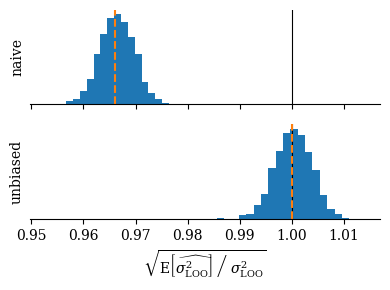

Recreate this plot in Python.

import itertools

import numpy as np
from scipy import linalg, stats
from scipy.special import comb

import matplotlib.pyplot as plt


# ==============================================================================
# config

seed = 57346234
n_trial = 20000

# data params
n_obs = 16

datadist = stats.norm(loc=0, scale=1.2)
# mu = 0.0,
# sigma2 = 1.4,
# skew = 0.0,
# exkurt = 0.0

# datadist = stats.norm(loc=50, scale=1.2)
# tai

# datadist = stats.norm(loc=2, scale=0.1)
# mu = 2.0,
# sigma2 = 0.01,
# skew = 0.0,
# exkurt = 0.0


# datadist = stats.skewnorm(10, loc=-2, scale=0.16)
# mu = -1.9,
# sigma2 = 0.0095,
# skew = 0.96,
# exkurt = 0.82


# model params
sigma2_m = 1.2**2
sigma2_p = 2.0**2


# ==============================================================================

rng = np.random.RandomState(seed)

# data moments
d_stats = datadist.stats(moments='mvsk')
mu = d_stats[0][()]
sigma2 = d_stats[1][()]
skew = d_stats[2][()]
exkurt = d_stats[3][()]
mu_3 = skew*np.sqrt(sigma2)**3
mu_4 = (exkurt+3)*sigma2**2

print(f'mu = {mu:.2},\nsigma2 = {sigma2:.2},\nskew = {skew:.2},\nexkurt = {exkurt:.2}')

const_a = (
    -0.5*(sigma2_m + (n_obs-1)*sigma2_p)
    / (sigma2_m*(sigma2_m+n_obs*sigma2_p))
)
const_b = (n_obs-1)*sigma2_p/(sigma2_m*(sigma2_m+n_obs*sigma2_p))
const_c = (
    -0.5*(n_obs-1)**2*sigma2_p**2
    / (sigma2_m*(sigma2_m + (n_obs-1)*sigma2_p)*(sigma2_m+n_obs*sigma2_p))
)
const_d = -0.5*np.log(
    2*np.pi*(sigma2_m*(sigma2_m+n_obs*sigma2_p))/(sigma2_m+(n_obs-1)*sigma2_p))

# # test consts
# ntest = n_obs-1
# ytilde = np.random.randn(5)
# ybar = 3.46
# ppred_tau = 1/(1/sigma2_p + ntest/sigma2_m)
# ppred_mu = ppred_tau*ntest/sigma2_m * ybar
# ppred_sigma2 = sigma2_m + ppred_tau
# stats.norm.logpdf(ytilde, ppred_mu, np.sqrt(ppred_sigma2))
# const_a*ytilde**2 + const_b*ybar*ytilde + const_c*ybar**2 + const_d
# # match ok

# def get_loo_i(data_i):
#     n_obs = len(data_i)
#     # sum_all = np.sum(data_i)
#     # out = np.zeros(n_obs)
#     # for i in range(n_obs):
#     #     ytilde = data_i[i]
#     #     ybar_i = sum_all - ytilde
#     #     ybar_i /= n_obs-1
#     #     out[i] = (
#     #         const_a*ytilde**2
#     #         + const_b*ytilde*ybar_i
#     #         + const_c*ybar_i**2
#     #         + const_d
#     #     )
#     ybar_i = (np.sum(data_i)-data_i)/(n_obs-1)
#     out = (
#         const_a*data_i**2
#         + const_b*data_i*ybar_i
#         + const_c*ybar_i**2
#         + const_d
#     )
#     return out


def get_loo_ti(data_ti):
    n_trial, n_obs = data_ti.shape
    ybar_ti = np.sum(data_ti, axis=-1, keepdims=True) - data_ti
    ybar_ti /= n_obs-1
    # a
    out = np.square(data_ti)
    out *= const_a
    # + b
    temp = data_ti*ybar_ti
    temp *= const_b
    out += temp
    # + c
    temp = np.square(ybar_ti, out=temp)
    temp *= const_c
    out += temp
    # + d
    out += const_d
    return out


def get_true_var():
    n, m, s2, m3, m4, a, b, c = (
        n_obs, mu, sigma2, mu_3, mu_4, const_a, const_b, const_c)
    true_var = (
        m**2*s2 * 4*n*(a+b+c)**2
        + s2**2 * (
                -n*a**2
                + 2*n/(n-1)*b**2
                + n*(2*n-3)*(n-3)/(n-1)**3*c**2
                - 2*n/(n-1)*a*c
                + 4*n*(n-2)/(n-1)**2*b*c
            )
        + m*m3 * 4*n*(a+b+c)*(a*(n-1)+c)/(n-1)
        + m4 * (n*a**2 + n/(n-1)**2*c**2 + 2*n/(n-1)*a*c)
    )
    return true_var


def get_true_var_i():
    n, m, s2, m3, m4, a, b, c = (
        n_obs, mu, sigma2, mu_3, mu_4, const_a, const_b, const_c)
    true_var = (
        m**2*s2 * (4*a**2 + n/(n-1)*b**2 + 4/(n-1)*c**2 + 4*a*b + 4/(n-1)*b*c)
        + s2**2 * (-a**2 +1/(n-1)*b**2 + (2*n-5)/(n-1)**3*c**2)
        + m*m3 * (4*a**2 + 4/(n-1)**2*c**2 + 2*a*b + 2/(n-1)**2*b*c)
        + m4 * (a**2 + 1/(n-1)**3*c**2)
    )
    return true_var


def get_true_cov_ij():
    n, m, s2, m3, m4, a, b, c = (
        n_obs, mu, sigma2, mu_3, mu_4, const_a, const_b, const_c)
    true_cov = (
        m**2*s2 * (
            (3*n-4)/(n-1)**2*b**2
            + 4*(n-2)/(n-1)**2*c**2
            + 4/(n-1)*a*b
            + 8/(n-1)*a*c
            + 4*(2*n-3)/(n-1)**2*b*c
        )
        + s2**2 * (
            1/(n-1)**2*b**2
            + (n-2)*(2*n-7)/(n-1)**4*c**2
            - 2/(n-1)**2*a*c
            + 4*(n-2)/(n-1)**3*b*c
        )
        + m*m3 * (
            4*(n-2)/(n-1)**3*c**2
            + 2/(n-1)*a*b
            +4*n/(n-1)**2*a*c
            + (4*n-6)/(n-1)**3*b*c
        )
        + m4 * ((n-2)/(n-1)**4*c**2 + 2/(n-1)**2*a*c)
    )
    return true_cov


def get_moment_estims(data_ti):
    n = n_obs
    a1 = np.mean(data_ti, axis=-1)
    a2 = np.mean(data_ti**2, axis=-1)
    a3 = np.mean(data_ti**3, axis=-1)
    a4 = np.mean(data_ti**4, axis=-1)
    a1p2 = a1**2
    a1p4 = a1p2**2
    a2p2 = a2**2
    a2_a1p2 = a2*a1p2
    a3_a1 = a3*a1
    # mup4_hat
    # mup4_hat = np.zeros(n_trial)
    # for i1, i2, i3, i4 in itertools.permutations(range(n), 4):
    #     mup4_hat += data_ti[:, i1]*data_ti[:, i2]*data_ti[:, i3]*data_ti[:, i4]
    # mup4_hat /= n*(n-1)*(n-2)*(n-3)
    mup4_hat = np.zeros(n_trial)
    for i1, i2, i3, i4 in itertools.combinations(range(n), 4):
        mup4_hat += data_ti[:, i1]*data_ti[:, i2]*data_ti[:, i3]*data_ti[:, i4]
    mup4_hat /= comb(n, 4, exact=True)
    # mup2_s2_hat
    mup2_s2_hat = (
        - n**3*a1p4
        + 2*n**3*a2_a1p2
        - 4*(n-1)*n*a3_a1
        - (2*n**2 - 3*n)*a2p2
        +2*(2*n-3)*a4
    ) / (2*(n-1)*(n-2)*(n-3)) - 0.5*mup4_hat
    # s4_hat
    s4_hat = (
        n**3*a1p4
        - 2*n**3*a2_a1p2
        + (n**3-3*n**2+3*n)*a2p2
        + 4*n*(n-1)*a3_a1
        + n*(1-n)*a4
    ) / ((n-1)*(n-2)*(n-3))
    # mu_mu3_hat
    mu_mu3_hat = (
        - 2*(n**2 + n-3)*a4
        - 6*n**3*a2_a1p2
        + n*(6*n-9)*a2p2
        + 3*n**3*a1p4
        + 2*n**2*(n+1)*a3_a1
    ) / (2*(n-1)*(n-2)*(n-3)) + 0.5*mup4_hat
    # mu4_hat
    mu4_hat = (
        - 3*n**3*a1p4
        + 6*n**3*a2_a1p2
        + (9-6*n)*n*a2p2
        + (-12 + 8*n-4*n**2)*n*a3_a1
        + (3*n-2*n**2+n**3)*a4
    ) / ((n-3)*(n-2)*(n-1))
    return mup2_s2_hat, s4_hat, mu_mu3_hat, mu4_hat


def improved_estim(mup2_s2_hat, s4_hat, mu_mu3_hat, mu4_hat):
    n, m, s2, m3, m4, a, b, c = (
        n_obs, mu, sigma2, mu_3, mu_4, const_a, const_b, const_c)
    var_hat = (
        mup2_s2_hat * 4*n*(a+b+c)**2
        + s4_hat * (
                -n*a**2
                + 2*n/(n-1)*b**2
                + n*(2*n-3)*(n-3)/(n-1)**3*c**2
                - 2*n/(n-1)*a*c
                + 4*n*(n-2)/(n-1)**2*b*c
            )
        + mu_mu3_hat * 4*n*(a+b+c)*(a*(n-1)+c)/(n-1)
        + mu4_hat * (n*a**2 + n/(n-1)**2*c**2 + 2*n/(n-1)*a*c)
    )
    return var_hat


true_var = get_true_var()
true_var_i = get_true_var_i()
true_cov_ij = get_true_cov_ij()


# ==============================================================================
# simulate

data_ti = datadist.rvs(size=(n_trial, n_obs), random_state=rng)
loo_ti = get_loo_ti(data_ti)


# --------------------------------------------------
# compare true var
# np.var(loo_ti.sum(axis=-1), ddof=1)
# true_var
# ok


# --------------------------------------------------
# compare moment estims
mup2_s2_hat, s4_hat, mu_mu3_hat, mu4_hat = get_moment_estims(data_ti)

# np.mean(mup2_s2_hat)
# mu**2*sigma2
# ok

# np.mean(s4_hat)
# sigma2**2
# ok

# np.mean(mu_mu3_hat)
# mu*mu_3
# ok

# np.mean(mu4_hat)
# mu_4
# ok


# --------------------------------------------------
# get improved estims

var_hat_impr_t = improved_estim(mup2_s2_hat, s4_hat, mu_mu3_hat, mu4_hat)

# np.mean(var_hat_impr_t)
# true_var
# ok

# compare to the naive
var_hat_naiv_t = n_obs*np.var(loo_ti, ddof=1, axis=-1)
# np.mean(var_hat_naiv_t)



# ============================================================================
# plot stuff
# ============================================================================

plt.rcParams['font.family'] = 'serif'
plt.rcParams["mathtext.fontset"] = "dejavuserif"

bb_n = 2000
alpha_bt = rng.dirichlet(np.ones(n_trial), size=bb_n)


# ==============================================================================
# plot datadistr

# priorps = stats.norm.rvs(
#     loc=stats.norm.rvs(loc=0, scale=np.sqrt(sigma2_p), size=4000),
#     scale=np.sqrt(sigma2_m)
# )


# ppred_tau = 1/(1/sigma2_p + (n_obs-1)/sigma2_m)
# ppred_mu = ppred_tau*(n_obs-1)/sigma2_m * data_ti[:, :-1].mean(axis=-1)
# ppred_sigma2 = sigma2_m + ppred_tau
# loopps = stats.norm.rvs(
#     loc=ppred_mu,
#     scale=np.sqrt(ppred_sigma2)
# )
#
# r_0, r_1 = datadist.interval(0.98)
# # p_0, p_1 = np.percentile(priorps, [1, 99])
# pp_0, pp_1 = np.percentile(loopps, [1, 99])
# lim_0 = min(r_0, pp_0)
# lim_1 = max(r_1, pp_1)
#
# fig, axes = plt.subplots(2, 1, sharex=True, figsize=(4, 3))
# x = np.linspace(lim_0, lim_1, 100)
#
# ax = axes[0]
# ax.plot(x, datadist.pdf(x), label='data')
#
# # ax = axes[1]
# # ax.hist(
# #     priorps[(priorps > lim_0) & (priorps < lim_1)],
# #     label='prior pred',
# #     bins=25
# # )
#
# ax = axes[1]
# ax.hist(
#     loopps[(loopps > lim_0) & (loopps < lim_1)],
#     label='loo post pred',
#     bins=25
# )


# ==============================================================================
# plot BB ratio

datas = [
    np.sqrt(alpha_bt.dot(var_hat_naiv_t)/true_var),
    np.sqrt(alpha_bt.dot(var_hat_impr_t)/true_var)
]
# datas_point = [
#     np.sqrt(np.mean(var_hat_naiv_t)/true_var),
#     np.sqrt(np.mean(var_hat_impr_t)/true_var)
# ]
datas_point = [
    np.sqrt(n_obs*(true_var_i-true_cov_ij)/true_var),
    1.0
]
names = ['naive', 'unbiased']

fig, axes = plt.subplots(2, 1, sharex=True, figsize=(4, 3))
for ax, data, data_point, name in zip(axes, datas, datas_point, names):
    # data_filtered = data[data<uplim]
    ax.hist(data, bins=20, label='BB')
    ax.axvline(1.0, color='k', lw=0.8, label='target')
    ax.axvline(data_point, color='C1', ls='--', label='analytic')

    # ax.set_xticks([0, 1, 2, 3])

    # ax.set_xlim(left=0)

    ax.set_yticks([])
    ax.spines['left'].set_visible(False)

    ax.spines['top'].set_visible(False)
    ax.spines['right'].set_visible(False)

    ax.set_ylabel(name)

# axes[1].legend(
#     loc='lower left',
#     fancybox=False, shadow=False, framealpha=1.0)

axes[-1].set_xlabel(
    r'$\sqrt{\left.\mathrm{E}\left[\widehat{\sigma^2_\mathrm{LOO}}\right]'
    r'\;\right/\;'
    r'\sigma^2_\mathrm{LOO}}$',
)

fig.tight_layout()
